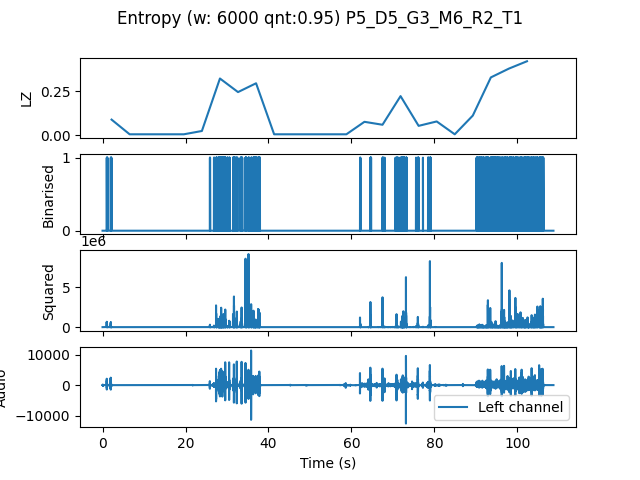

Values plotted in this chart, from the file beside it:
, t0, LZ, CTW
mean, 149792, 0.1141, 0.1451
0.0, 0.0, 0.08786, 0.1114
4.354, 4.354, 0.004184, 0.0004299
8.707, 8.707, 0.004184, 0.0004299
13.06, 13.06, 0.004184, 0.0004299
17.41, 17.41, 0.004184, 0.0004299
21.77, 21.77, 0.02301, 0.03008
26.12, 26.12, 0.3221, 0.4011
30.48, 30.48, 0.2447, 0.2829
34.83, 34.83, 0.2949, 0.5096
39.18, 39.18, 0.004184, 0.0004299
43.54, 43.54, 0.004184, 0.0004299
47.89, 47.89, 0.004184, 0.0004299
52.24, 52.24, 0.004184, 0.0004299
56.6, 56.6, 0.004184, 0.0004299
60.95, 60.95, 0.0753, 0.08726
65.31, 65.31, 0.05857, 0.06067
69.66, 69.66, 0.2217, 0.3618
74.01, 74.01, 0.05229, 0.0472
78.37, 78.37, 0.0774, 0.07608
82.72, 82.72, 0.004184, 0.0004299
87.07, 87.07, 0.1109, 0.1897
91.43, 91.43, 0.3284, 0.3774
95.78, 95.78, 0.3786, 0.4259
100.1, 100.1, 0.4205, 0.5162
